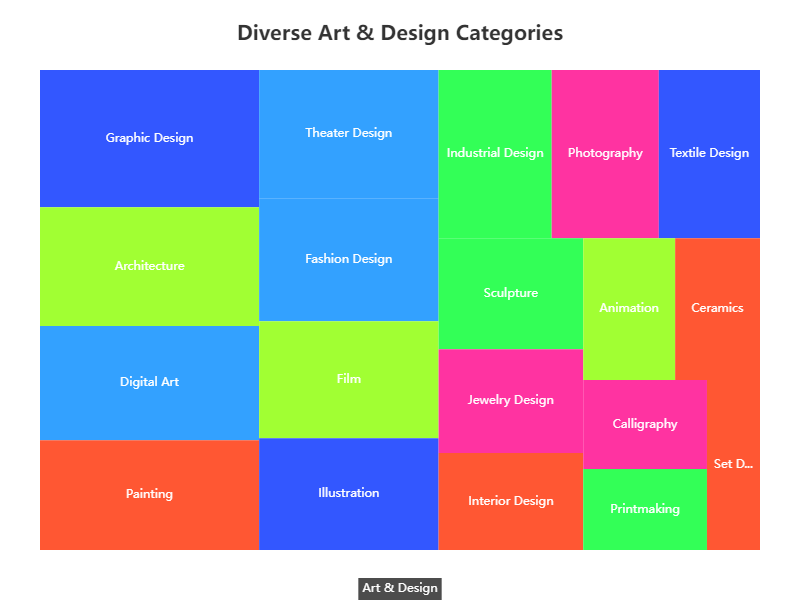

The table this chart was drawn from, first rows:
Category, Subcategory, Value
Art & Design, Painting, 120
Art & Design, Sculpture, 80
Art & Design, Graphic Design, 150
Art & Design, Photography, 90
Art & Design, Architecture, 130
Art & Design, Fashion Design, 110
Art & Design, Interior Design, 70
Art & Design, Industrial Design, 95
Art & Design, Textile Design, 85
Art & Design, Jewelry Design, 75
Art & Design, Animation, 65
Art & Design, Digital Art, 125
Art & Design, Ceramics, 60
Art & Design, Printmaking, 50
Art & Design, Illustration, 100
Art & Design, Calligraphy, 55
Art & Design, Film, 105
Art & Design, Theater Design, 115
Art & Design, Set Design, 45
